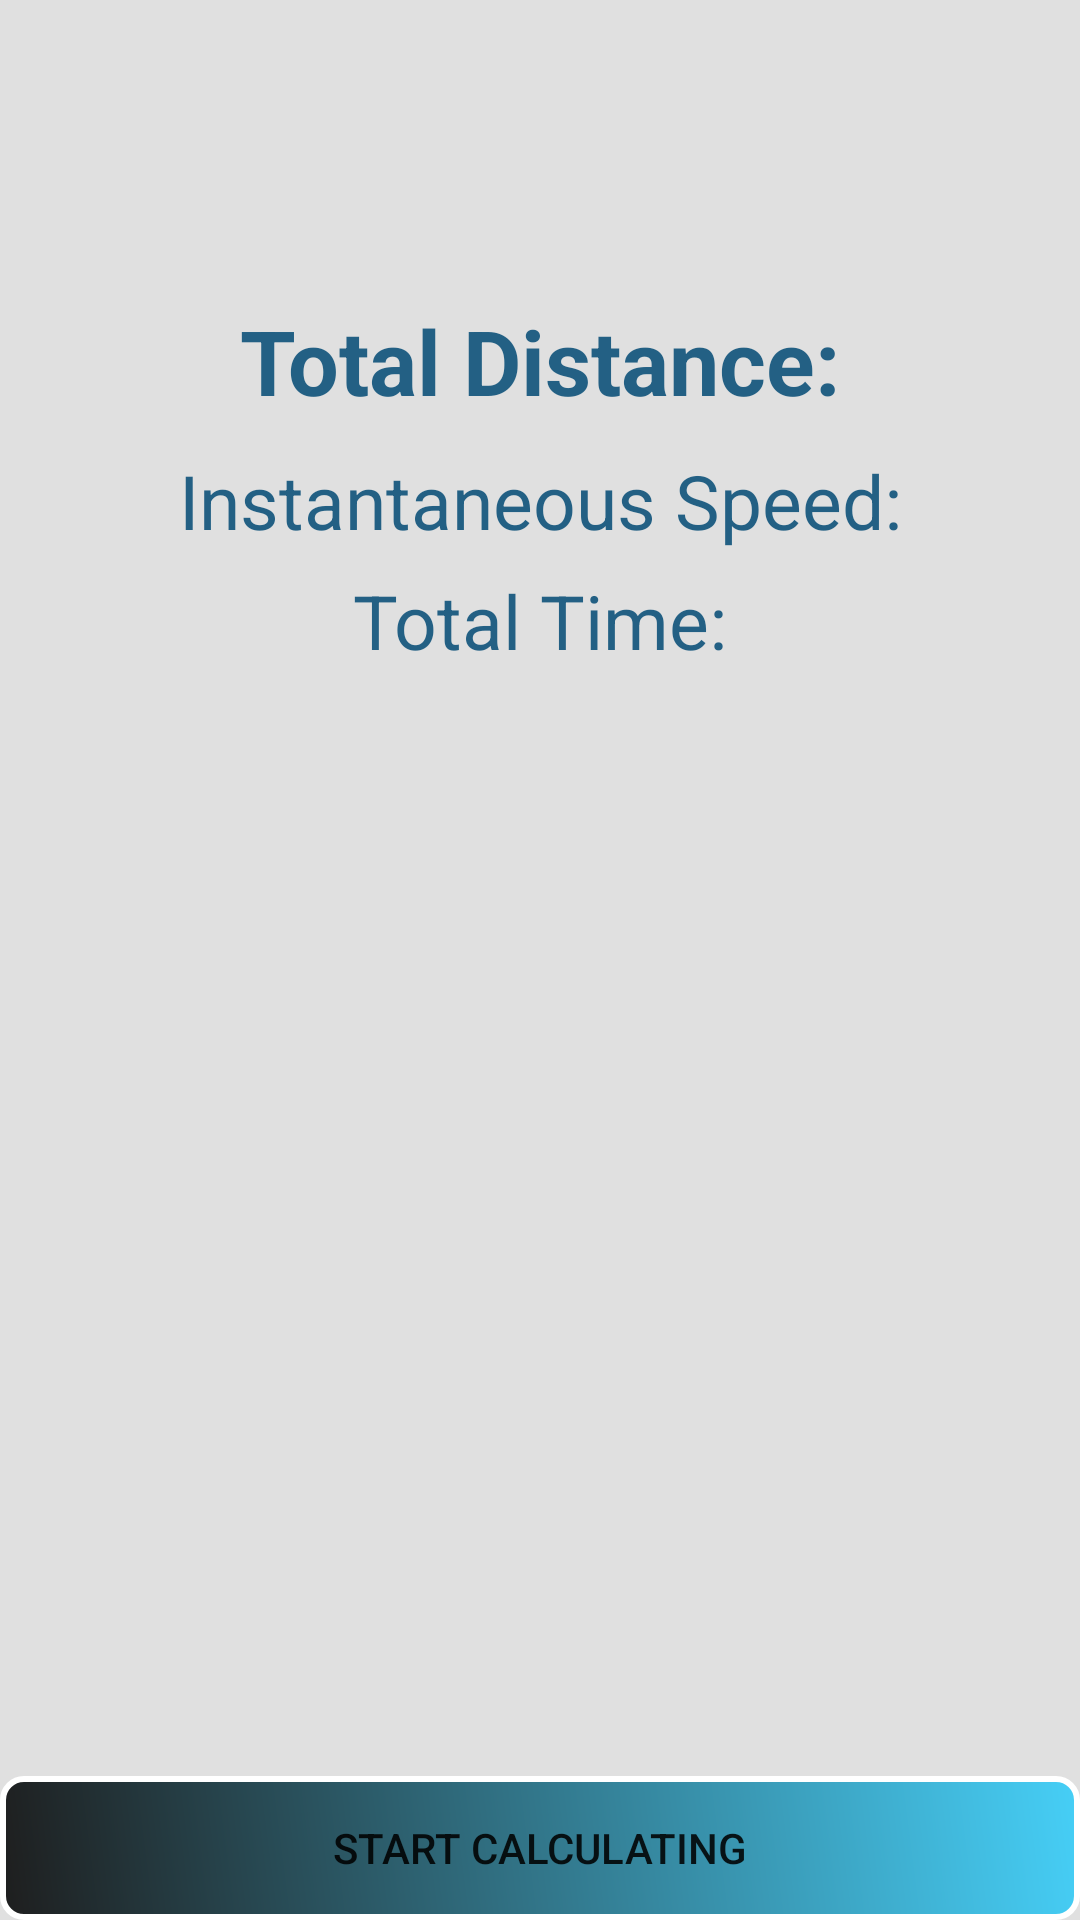

Layout XML and referenced resources for this Android screen:
<!-- AndroidManifest.xml: application theme AppTheme -->
<!-- res/layout/activity_main.xml -->
<?xml version="1.0" encoding="utf-8"?>
<FrameLayout xmlns:android="http://schemas.android.com/apk/res/android"
    android:layout_width="match_parent"
    android:layout_height="match_parent"
    android:background="#E0E0E0"
    android:orientation="vertical">

    <ImageView
        android:id="@+id/image"
        android:layout_width="wrap_content"
        android:layout_height="wrap_content"
        android:layout_marginTop="20dp"
        android:src="@mipmap/ic_launcher"
        android:visibility="gone" />

    <TextView
        android:id="@+id/distancetext"
        android:layout_width="match_parent"
        android:layout_height="wrap_content"
        android:layout_marginTop="100dp"
        android:gravity="center"
        android:singleLine="true"
        android:text="Total Distance:"
        android:textColor="#E50D5179"
        android:textSize="30sp"
        android:textStyle="bold" />

    <TextView
        android:id="@+id/speedtext"
        android:layout_width="match_parent"
        android:layout_height="wrap_content"
        android:layout_marginTop="150dp"
        android:gravity="center"
        android:singleLine="true"
        android:text="Instantaneous Speed:"
        android:textColor="#E50D5179"
        android:textSize="25sp" />

    <TextView
        android:id="@+id/timetext"
        android:layout_width="match_parent"
        android:layout_height="wrap_content"
        android:layout_marginTop="190dp"
        android:gravity="center"
        android:singleLine="true"
        android:text="Total Time:"
        android:textColor="#E50D5179"
        android:textSize="25sp" />


    <LinearLayout
        android:layout_width="match_parent"
        android:layout_height="wrap_content"
        android:layout_gravity="bottom"
        android:orientation="horizontal">

        <Button
            android:id="@+id/start"
            android:layout_width="match_parent"
            android:layout_height="match_parent"
            android:layout_gravity="bottom"
            android:background="@drawable/button_border"
            android:paddingBottom="0dp"
            android:text="Start Calculating" />

        <Button
            android:id="@+id/pause"
            android:layout_width="0dp"
            android:layout_height="wrap_content"
            android:layout_gravity="left"
            android:layout_weight="1"
            android:background="@drawable/button_border"
            android:text="Pause"
            android:visibility="gone" />

        <Button
            android:id="@+id/stop"
            android:layout_width="0dp"
            android:layout_height="wrap_content"
            android:layout_gravity="right"
            android:layout_marginLeft="2dp"
            android:layout_weight="1"
            android:background="@drawable/button_border"
            android:text="Stop"
            android:visibility="gone" />
    </LinearLayout>

</FrameLayout>
<!-- resources referenced by this layout -->
<resources>
  <!-- drawable button_border (drawable) -->
  <?xml version="1.0" encoding="utf-8"?>
  <shape xmlns:android="http://schemas.android.com/apk/res/android">
      <stroke
          android:width="2dp"
          android:color="#FFFFFF" />
      <gradient
          android:angle="225"
          android:endColor="#DD000000"
          android:startColor="#DD2ECCFA" />
      <corners
          android:bottomLeftRadius="7dp"
          android:bottomRightRadius="7dp"
          android:topLeftRadius="7dp"
          android:topRightRadius="7dp" />
  </shape>
  <!-- mipmap ic_launcher: png bitmap (mipmap-hdpi, 6510 bytes) -->
  <style name="AppTheme" parent="Theme.AppCompat.Light.DarkActionBar">
          
          <item name="colorPrimary">@color/colorPrimary</item>
          <item name="colorPrimaryDark">@color/colorPrimaryDark</item>
          <item name="colorAccent">@color/colorAccent</item>
      </style>
  <color name="colorPrimary">#FF6AB36D</color>
  <color name="colorPrimaryDark">#303F9F</color>
  <color name="colorAccent">#FF4081</color>
</resources>
